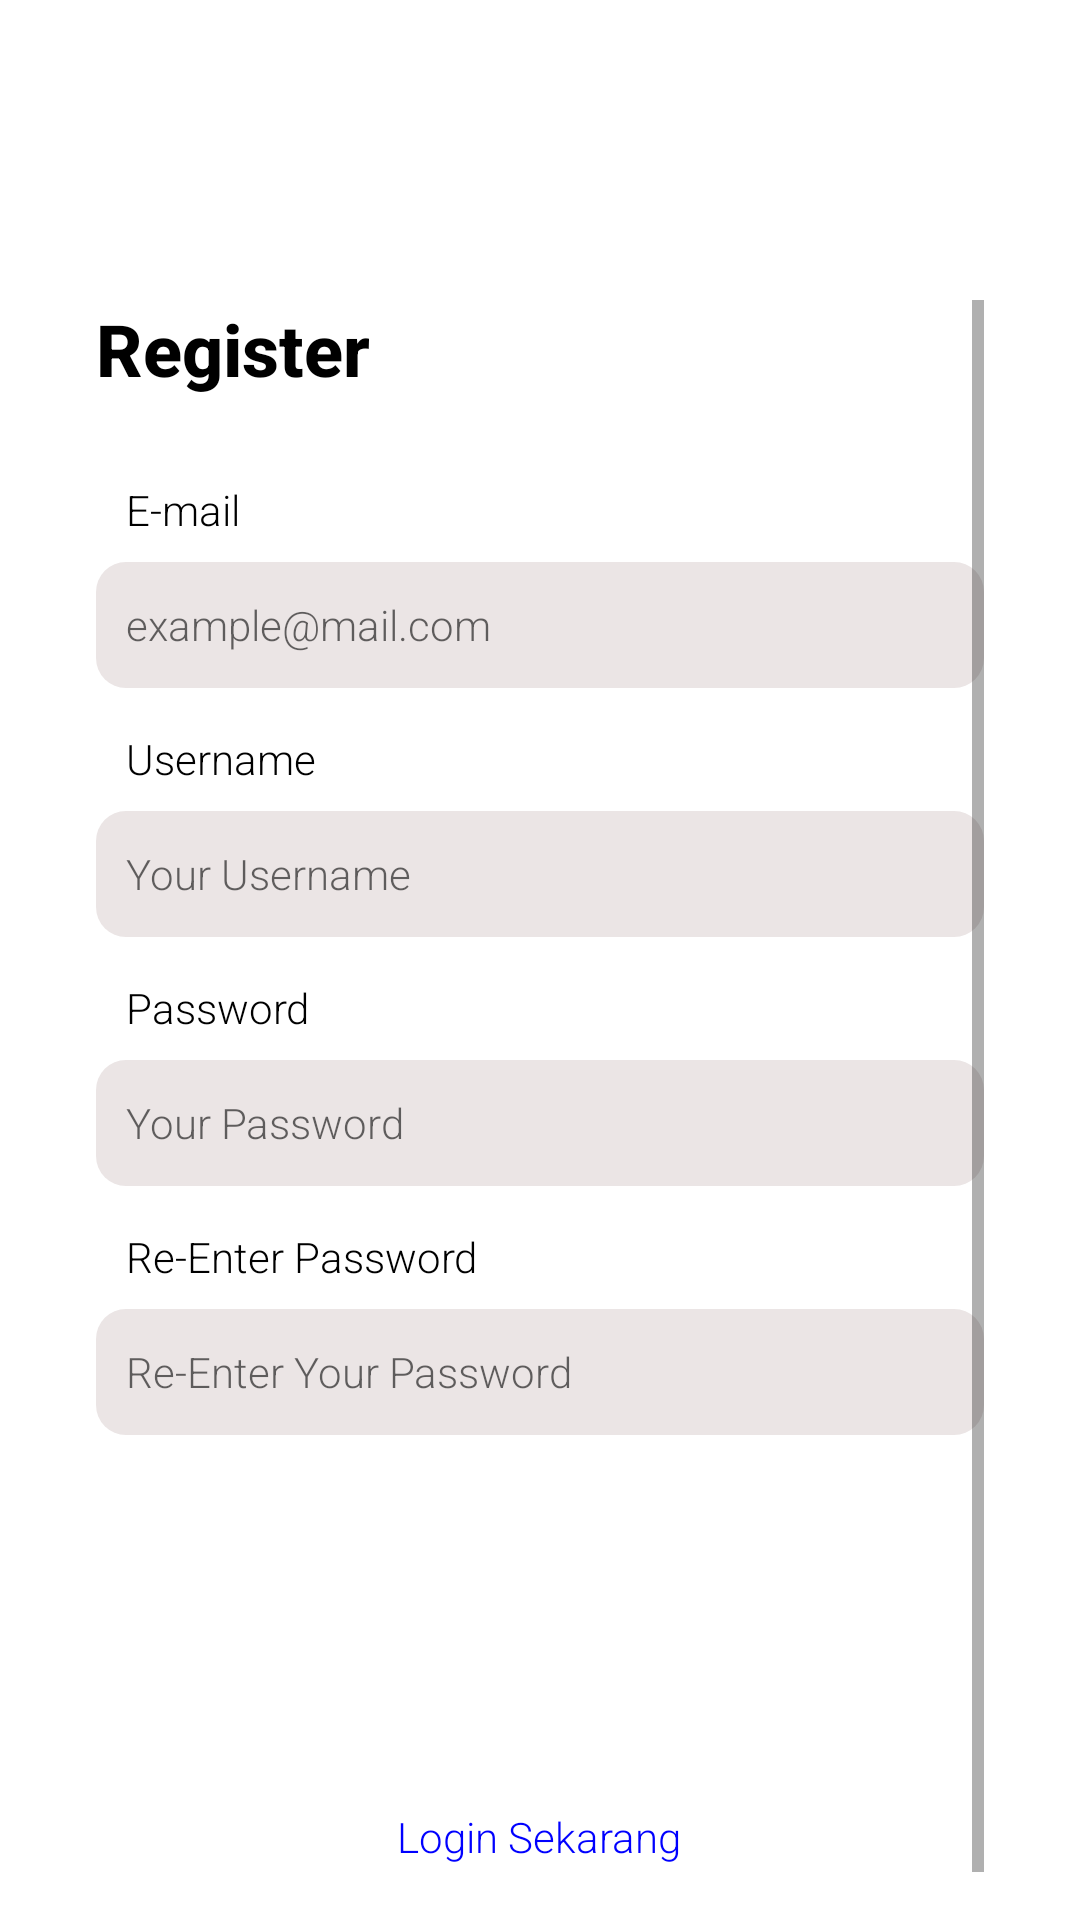

The Android layout XML behind this screen, and the referenced resources:
<!-- AndroidManifest.xml: application theme AppTheme -->
<!-- res/layout/activity_register.xml -->
<?xml version="1.0" encoding="utf-8"?>
<androidx.constraintlayout.widget.ConstraintLayout xmlns:android="http://schemas.android.com/apk/res/android"
    xmlns:app="http://schemas.android.com/apk/res-auto"
    xmlns:tools="http://schemas.android.com/tools"
    android:layout_width="match_parent"
    android:layout_height="match_parent"
    android:background="#FFFFFF"
    android:id="@+id/registerfragment">

    <ScrollView
        android:id="@+id/register_form"
        android:layout_width="match_parent"
        android:layout_height="match_parent"
        android:layout_marginStart="32dp"
        android:layout_marginTop="100dp"
        android:layout_marginEnd="32dp"
        android:orientation="vertical"
        app:layout_constraintBottom_toBottomOf="parent"
        app:layout_constraintEnd_toEndOf="parent"
        app:layout_constraintStart_toStartOf="parent"
        app:layout_constraintTop_toTopOf="parent"
        app:layout_constraintVertical_bias="1.0">

        <LinearLayout
            android:layout_width="match_parent"
            android:layout_height="match_parent"
            android:orientation="vertical">

            <TextView
                android:layout_width="wrap_content"
                android:layout_height="wrap_content"
                android:layout_marginBottom="20dp"
                android:fontFamily="sans-serif-medium"
                android:text="Register"
                android:textColor="#000000"
                android:textSize="24sp"
                android:textStyle="bold" />


            <LinearLayout
                android:layout_width="match_parent"
                android:layout_height="wrap_content"
                android:layout_marginTop="8dp"
                android:orientation="vertical">

                <TextView
                    android:layout_width="match_parent"
                    android:layout_height="wrap_content"
                    android:layout_marginLeft="10dp"
                    android:fontFamily="sans-serif-light"
                    android:text="E-mail"
                    android:textColor="#000000"
                    android:textSize="14sp" />

                <EditText
                    android:id="@+id/reg_email"
                    android:layout_width="match_parent"
                    android:layout_height="42dp"
                    android:layout_marginTop="8dp"
                    android:background="@drawable/et_10dp"
                    android:fontFamily="sans-serif-light"
                    android:hint="example@mail.com"
                    android:inputType="textEmailAddress"
                    android:textSize="14sp" />

                <TextView
                    android:layout_width="match_parent"
                    android:layout_height="wrap_content"
                    android:layout_marginLeft="10dp"
                    android:layout_marginTop="14dp"
                    android:fontFamily="sans-serif-light"
                    android:text="Username"
                    android:textColor="#000000"
                    android:textSize="14sp" />

                <EditText
                    android:id="@+id/reg_username"
                    android:layout_width="match_parent"
                    android:layout_height="42dp"
                    android:layout_marginTop="8dp"
                    android:background="@drawable/et_10dp"
                    android:fontFamily="sans-serif-light"
                    android:hint="Your Username"
                    android:inputType="text"
                    android:textSize="14sp" />

                <TextView
                    android:layout_width="match_parent"
                    android:layout_height="wrap_content"
                    android:layout_marginLeft="10dp"
                    android:layout_marginTop="14dp"
                    android:fontFamily="sans-serif-light"
                    android:text="Password"
                    android:textColor="#000000"
                    android:textSize="14sp" />

                <EditText
                    android:id="@+id/reg_pass"
                    android:layout_width="match_parent"
                    android:layout_height="42dp"
                    android:layout_marginTop="8dp"
                    android:background="@drawable/et_10dp"
                    android:fontFamily="sans-serif-light"
                    android:hint="Your Password"
                    android:inputType="textPassword"
                    android:textSize="14sp" />

                <TextView
                    android:layout_width="match_parent"
                    android:layout_height="wrap_content"
                    android:layout_marginLeft="10dp"
                    android:layout_marginTop="14dp"
                    android:fontFamily="sans-serif-light"
                    android:text="Re-Enter Password"
                    android:textColor="#000000"
                    android:textSize="14sp" />

                <EditText
                    android:id="@+id/reg_repass"
                    android:layout_width="match_parent"
                    android:layout_height="42dp"
                    android:layout_marginTop="8dp"
                    android:background="@drawable/et_10dp"
                    android:fontFamily="sans-serif-light"
                    android:hint="Re-Enter Your Password"
                    android:inputType="textPassword"
                    android:textSize="14sp" />

            </LinearLayout>

            <Button
                android:id="@+id/regist"
                android:layout_width="match_parent"
                android:layout_height="58dp"
                android:layout_marginTop="32dp"
                android:background="@drawable/button_30dp"
                android:elevation="0dp"
                android:fontFamily="sans-serif-medium"
                android:text="Register"
                android:textAllCaps="false"
                android:textColor="#FFFFFF"
                android:textSize="18dp"
                android:textStyle="bold" />

            <Button
                android:id="@+id/start_login"
                android:layout_width="wrap_content"
                android:layout_height="wrap_content"
                android:layout_gravity="center"
                android:layout_margin="20dp"
                android:background="#00000000"
                android:fontFamily="sans-serif-light"
                android:text="Login Sekarang"
                android:textAllCaps="false"
                android:textColor="#0000FF" />
        </LinearLayout>
    </ScrollView>





</androidx.constraintlayout.widget.ConstraintLayout>
<!-- resources referenced by this layout -->
<resources>
  <!-- drawable et_10dp (drawable) -->
  <?xml version="1.0" encoding="utf-8"?>
  <shape xmlns:android="http://schemas.android.com/apk/res/android" >
      <solid android:color="#EBE5E5" />
  
      <corners android:radius="10dp" />
      <padding
          android:bottom="10dp"
          android:left="10dp"
          android:right="10dp"
          android:top="10dp" />
  </shape>
  <style name="AppTheme" parent="Theme.AppCompat.Light.NoActionBar">
          
          <item name="colorPrimary">@color/colorPrimary</item>
          <item name="colorPrimaryDark">#000000</item>
          <item name="colorAccent">@color/colorAccent</item>
      </style>
  <color name="colorPrimary">#008577</color>
  <color name="colorAccent">#D81B60</color>
</resources>
